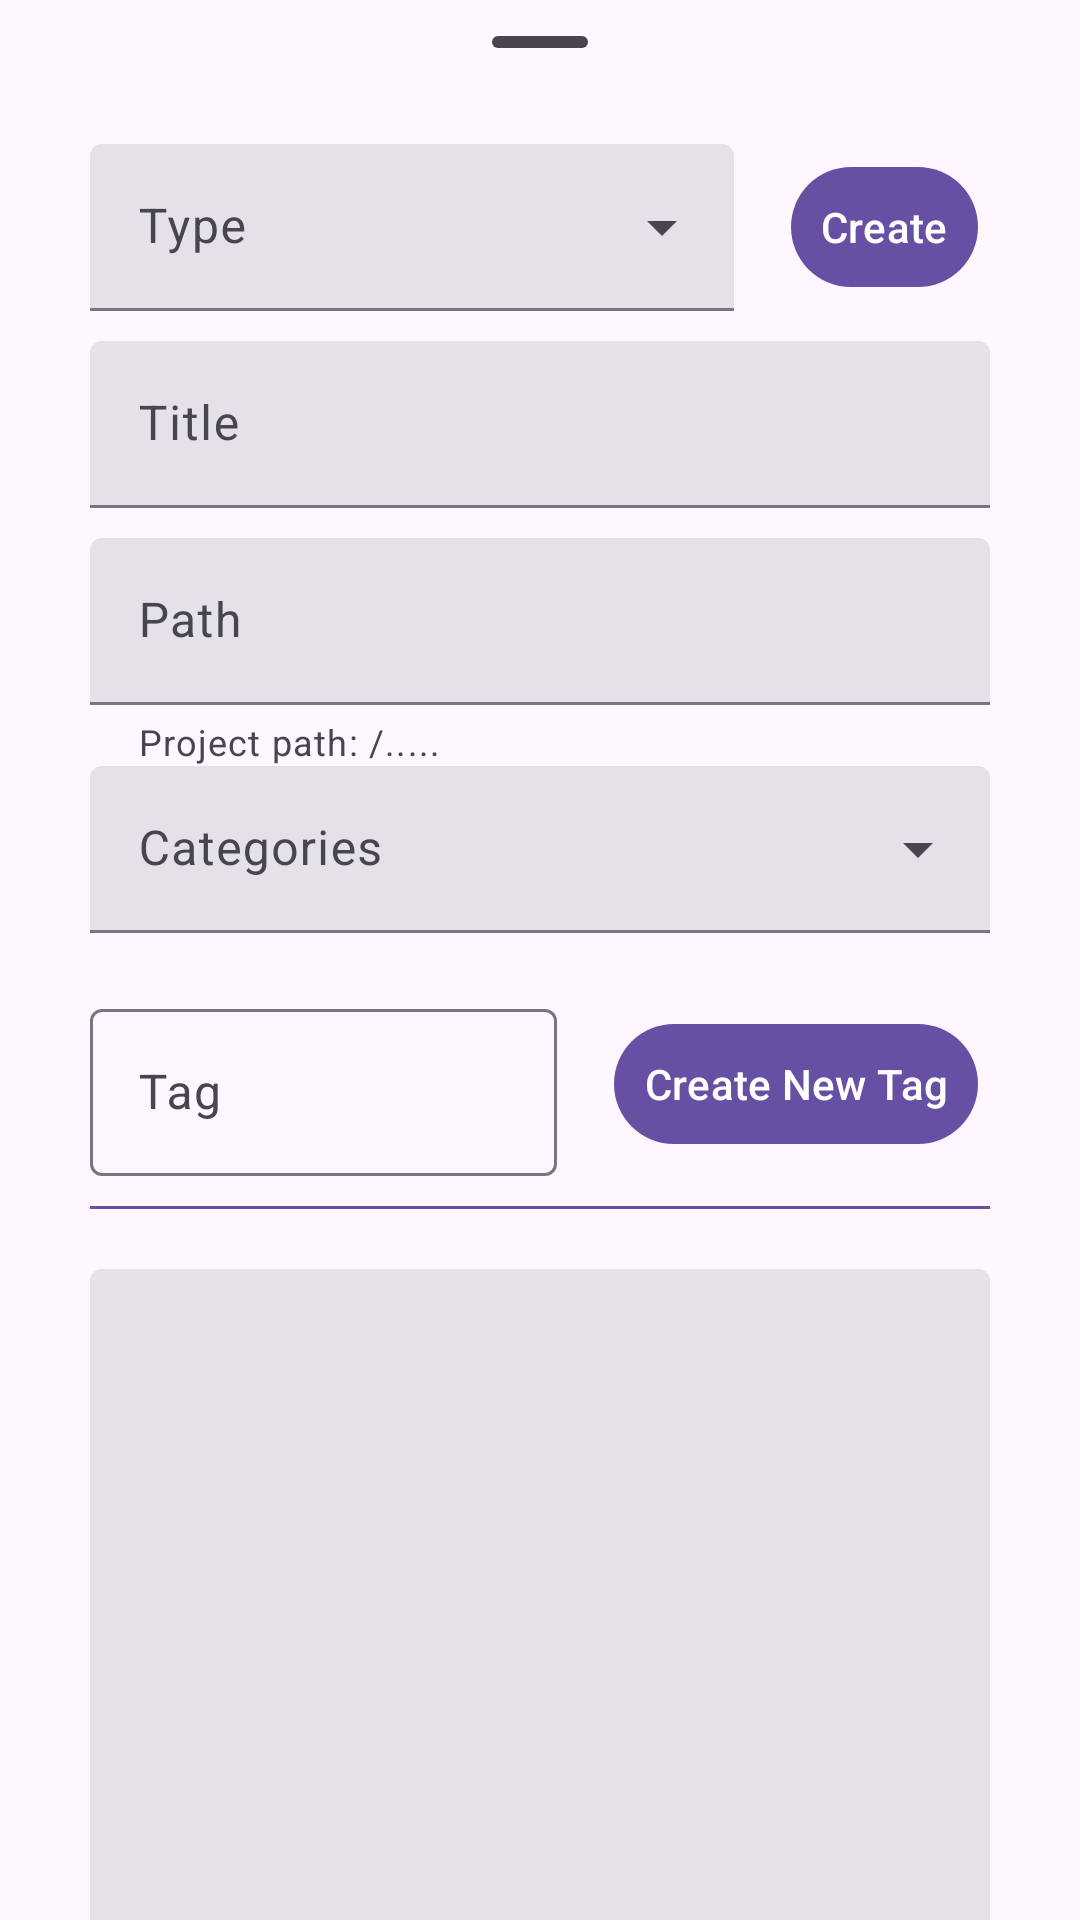

Here is an Android app screen rendered from its layout file. Give the layout XML and the strings, colors and styles it references.
<!-- AndroidManifest.xml: application theme AppTheme -->
<!-- res/layout/article_create.xml -->
<?xml version="1.0" encoding="utf-8"?>
<LinearLayout xmlns:android="http://schemas.android.com/apk/res/android"
    xmlns:app="http://schemas.android.com/apk/res-auto"
    android:orientation="vertical"
    android:layout_width="match_parent"
    android:layout_height="match_parent">

    <com.google.android.material.bottomsheet.BottomSheetDragHandleView
        android:layout_width="match_parent"
        android:layout_height="wrap_content"/>

    <androidx.core.widget.NestedScrollView

        android:layout_width="match_parent"
        android:layout_height="wrap_content">


        <LinearLayout
            android:id="@+id/bottom_drawer_2"
            android:layout_width="match_parent"
            android:layout_height="600dp"
            android:paddingLeft="30dp"
            android:paddingRight="30dp"
            android:orientation="vertical">
            <LinearLayout
                android:orientation="horizontal"
                android:layout_width="match_parent"
                android:layout_height="wrap_content">
                <com.google.android.material.textfield.TextInputLayout
                    style="?attr/textInputFilledExposedDropdownMenuStyle"
                    android:layout_width="wrap_content"
                    android:layout_height="wrap_content"
                    android:layout_gravity="center_horizontal"
                    android:layout_weight="1"
                    android:hint="Type">
                    <AutoCompleteTextView

                        android:id="@+id/filled_exposed_dropdown"
                        android:layout_width="match_parent"
                        android:layout_height="wrap_content"
                        android:inputType="none"
                        android:text=""
                        app:simpleItems="@array/cat_textfield_exposed_dropdown_content"/>
                </com.google.android.material.textfield.TextInputLayout>
            <com.google.android.material.button.MaterialButton
                style="@style/Widget.Material3.Button.IconButton.Filled"
                android:layout_width="wrap_content"
                android:layout_height="wrap_content"
                android:layout_gravity="center_vertical"
                android:layout_marginLeft="15dp"
                app:icon="@drawable/ic_save"
                app:iconPadding="5dp"
                android:text="@string/create_article_btn"/>
            </LinearLayout>

            <com.google.android.material.textfield.TextInputLayout
                style="@style/Widget.Material3.TextInputLayout.FilledBox"
                android:layout_width="match_parent"
                android:layout_height="wrap_content"
                android:layout_marginTop="10dp">
                <com.google.android.material.textfield.TextInputEditText
                    android:hint="Title"
                    android:id="@+id/article_title"
                    android:layout_width="match_parent"
                    android:layout_height="wrap_content"
                    android:minHeight="20dp" />
            </com.google.android.material.textfield.TextInputLayout>

            <com.google.android.material.textfield.TextInputLayout
                android:layout_width="match_parent"
                style="@style/Widget.Material3.TextInputLayout.FilledBox"
                android:layout_height="wrap_content"
                app:helperText="Project path: /....."
                app:helperTextEnabled="true"
                android:layout_marginTop="10dp">
                <com.google.android.material.textfield.TextInputEditText
                    android:hint="Path"
                    android:id="@+id/article_path"
                    android:layout_width="match_parent"
                    android:layout_height="wrap_content"
                    android:minHeight="20dp" />
            </com.google.android.material.textfield.TextInputLayout>

            <com.google.android.material.textfield.TextInputLayout
                style="?attr/textInputFilledExposedDropdownMenuStyle"
                android:layout_width="match_parent"
                android:layout_height="wrap_content"
                android:layout_gravity="center_horizontal"
                android:hint="Categories">
                <AutoCompleteTextView
                    android:id="@+id/catelog"
                    android:layout_width="match_parent"
                    android:layout_height="wrap_content"
                    android:text=""
                    app:simpleItems="@array/cat_textfield_exposed_dropdown_content"/>
            </com.google.android.material.textfield.TextInputLayout>
            <com.google.android.material.chip.ChipGroup
                android:id="@+id/article_tag_group"
                android:layout_marginTop="10dp"
                android:layout_width="wrap_content"
                android:layout_height="wrap_content">
            </com.google.android.material.chip.ChipGroup>

            <LinearLayout
                android:orientation="horizontal"
                android:layout_marginTop="10dp"
                android:layout_width="match_parent"
                android:layout_height="wrap_content">
                <com.google.android.material.textfield.TextInputLayout
                    style="?attr/textInputOutlinedStyle"
                    android:layout_width="wrap_content"
                    android:layout_height="wrap_content"
                    android:layout_gravity="center_horizontal"
                    android:layout_weight="1"
                    android:hint="Tag">
                    <com.google.android.material.textfield.TextInputEditText
                        android:id="@+id/article_tag_input"
                        android:layout_width="match_parent"
                        android:layout_height="wrap_content"
                        android:minHeight="20dp" />
                </com.google.android.material.textfield.TextInputLayout>
                <com.google.android.material.button.MaterialButton
                    style="@style/Widget.Material3.Button.IconButton.Filled"
                    android:layout_width="wrap_content"
                    android:layout_height="wrap_content"
                    android:layout_gravity="center_vertical"
                    android:layout_marginLeft="15dp"
                    android:id="@+id/article_tag_add"
                    app:icon="@drawable/ic_save"
                    app:iconPadding="5dp"
                    android:text="@string/create_tags"/>
            </LinearLayout>

            <com.google.android.material.divider.MaterialDivider
                android:layout_width="match_parent"
                android:layout_height="wrap_content"
                android:layout_marginTop="10dp"
                android:layout_marginBottom="10dp"
                app:dividerColor="?attr/colorPrimary"/>

            <com.google.android.material.textfield.TextInputLayout
                style="@style/Widget.Material3.TextInputLayout.FilledBox"
                android:layout_width="match_parent"
                android:layout_height="wrap_content"
                android:layout_marginTop="10dp">
                <com.google.android.material.textfield.TextInputEditText
                    android:gravity="top|left"
                    android:hint="@string/article_description"
                    android:id="@+id/article_description"
                    android:layout_width="match_parent"
                    android:layout_height="wrap_content"
                    android:inputType="textMultiLine"
                    android:minHeight="500dp" />
            </com.google.android.material.textfield.TextInputLayout>




        </LinearLayout>
    </androidx.core.widget.NestedScrollView>
</LinearLayout>
<!-- resources referenced by this layout -->
<resources>
  <string name="article_description">Article Description</string>
  <string name="create_article_btn">Create</string>
  <string name="create_tags">Create New Tag</string>
  <style name="AppTheme" parent="Base.AppTheme" />
  <style name="Base.AppTheme" parent="Theme.Material3.Light.NoActionBar">
      <item name="android:statusBarColor">?android:attr/colorBackground</item>
      <item name="android:navigationBarColor">?android:attr/colorBackground</item>
      <item name="android:windowSplashScreenAnimatedIcon" tools:targetApi="s">@drawable/ic_launcher_background</item>
      <item name="android:windowLightStatusBar">true</item>
    
         
      
    </style>
</resources>
